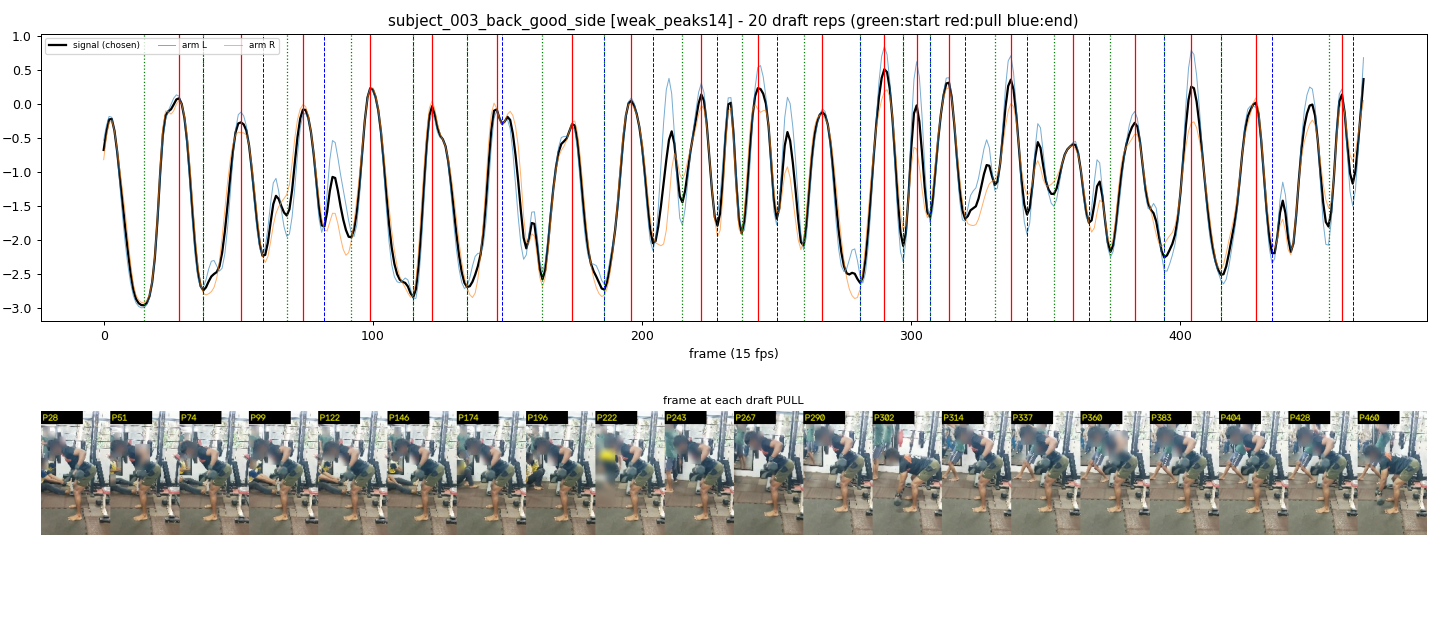

Source data for this figure (header and first rows):
start_frame, pull_frame, end_frame
15, 28, 37
37, 51, 59
68, 74, 82
92, 99, 115
115, 122, 135
135, 146, 148
163, 174, 186
186, 196, 204
215, 222, 228
237, 243, 250
260, 267, 281
281, 290, 297
297, 302, 307
307, 314, 320
331, 337, 343
353, 360, 366
374, 383, 394
394, 404, 415
415, 428, 434
455, 460, 464
